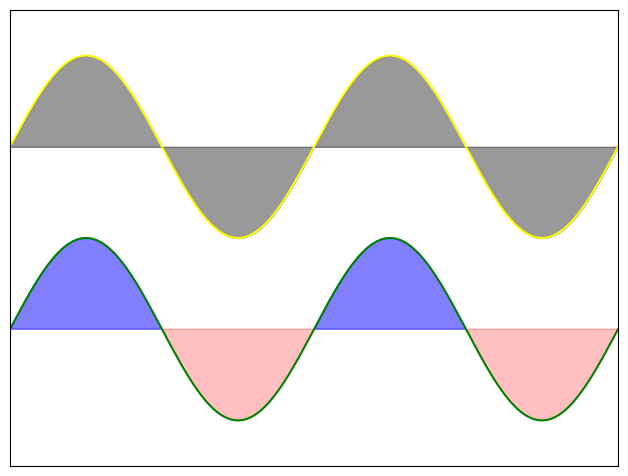

Generate this figure with matplotlib:
#! /usr/bin/python
# -*- coding: iso-8859-15 -*-
from pylab import *
import matplotlib.pyplot as plt
import numpy as np

n = 256
X = np.linspace(-np.pi, np.pi, n, endpoint=True)
Y = np.sin(2 * X)

plt.axes([0.025, 0.025, 0.95, 0.95])
plt.plot(X, Y + 1, color='yellow', alpha=1.00)
plt.fill_between(X, 1, Y + 1, color='black', alpha=.40)
plt.plot(X, Y - 1, color='green', alpha=1.00)
plt.fill_between(X, -1, Y - 1, (Y - 1) > -1, color='blue', alpha=.50)
plt.fill_between(X, -1, Y - 1, (Y - 1) < -1, color='red',  alpha=.25)
plt.xlim(-np.pi, np.pi)
plt.xticks(())
plt.ylim(-2.5, 2.5)
plt.yticks(())
plt.show()